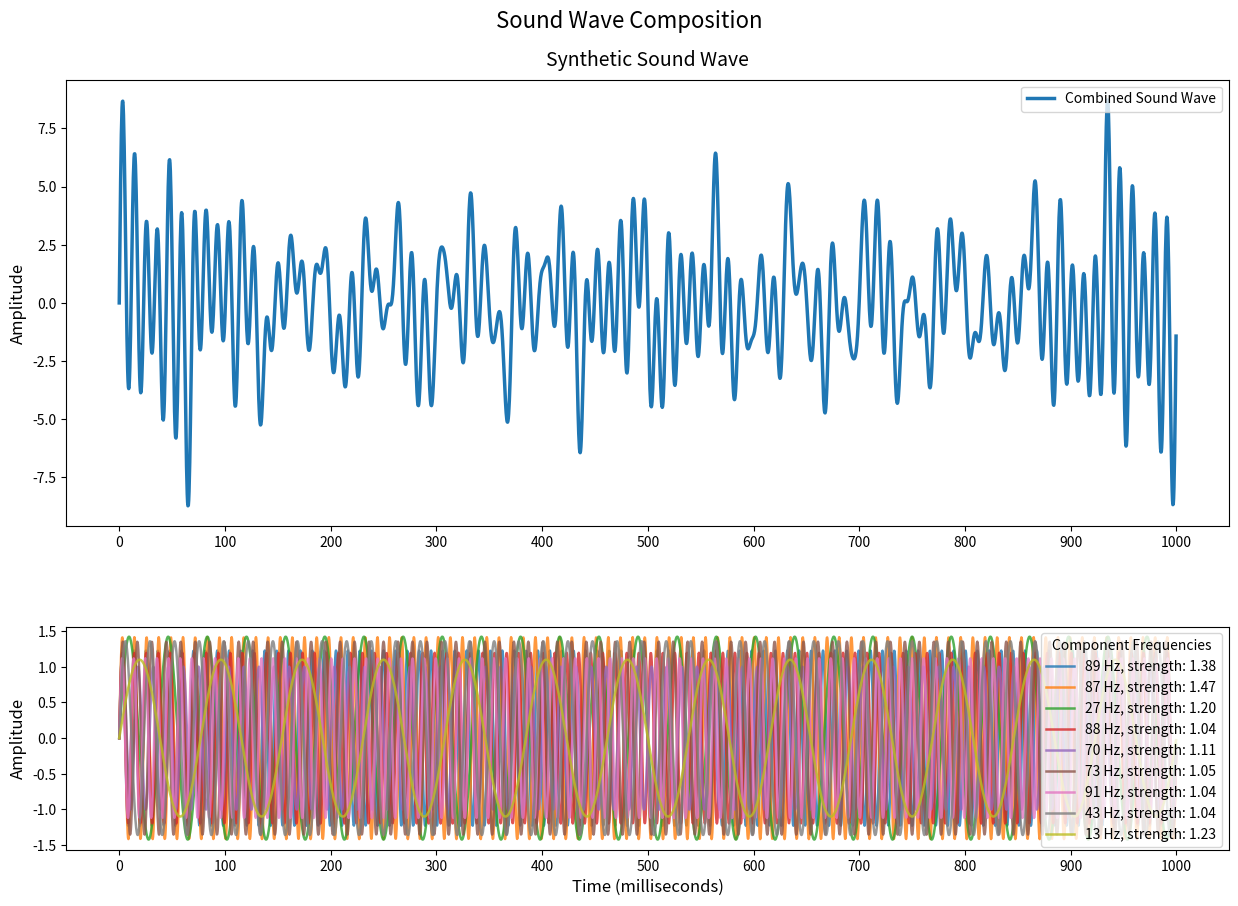
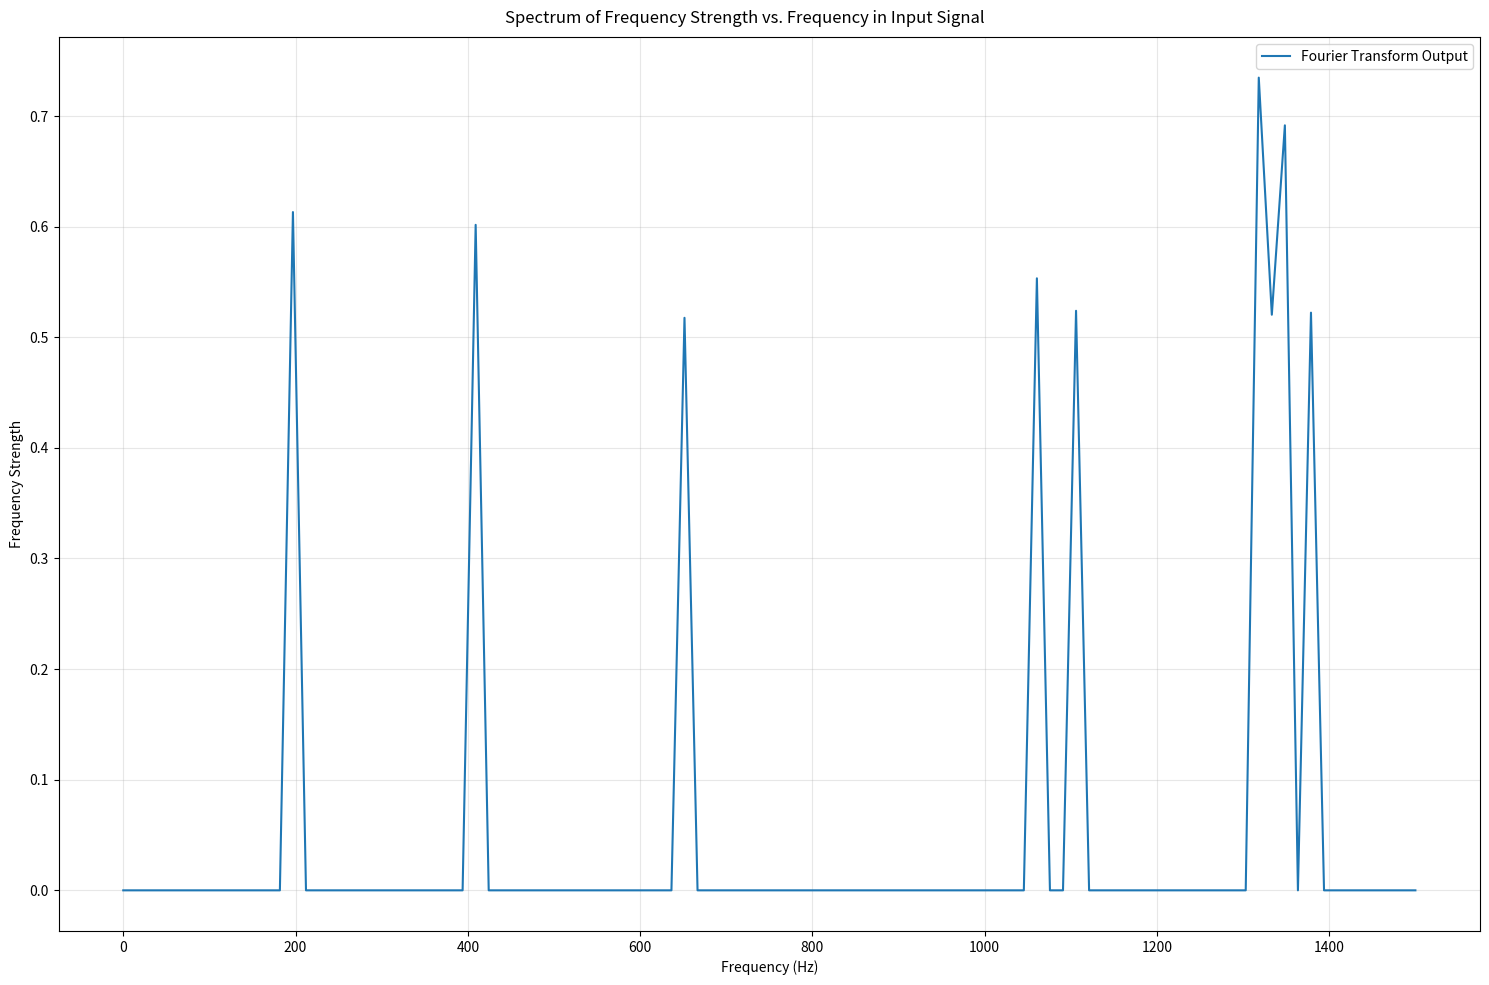

These figures' Python source, in order:
import os
import math
import numpy as np
import pandas as pd
import matplotlib.pyplot as plt
import random

# Constants
DURATION = 1  # in seconds
SAMPLE_RATE = 3000  # in Hz
RANGE = 100  # Frequency range
TIME_POINTS = np.arange(0, DURATION, 1 / SAMPLE_RATE)


def get_frequency(frequency: int, multiplier=None):
    if multiplier is None:
        amplitude = 1 + (np.random.random() * 0.5)
    else:
        amplitude = multiplier

    return amplitude * np.sin(2 * np.pi * int(frequency) * TIME_POINTS)


def get_frequency_matrix():
    """Generate a matrix of sine waves for Fourier transformation."""
    frequencies = [
        get_frequency(i) for i in range(1, RANGE + 1)
    ]
    return pd.DataFrame(frequencies)


class Signal:

    def __init__(self):
        self.signal = np.zeros_like(TIME_POINTS)
        self.frequencies = []

    def add_frequency(self, frequency: int, multiplier=None):
        if multiplier is None:
            amplitude = 1 + (np.random.random() * 0.5)
        else:
            amplitude = multiplier

        self.signal += amplitude * np.sin(2 * np.pi * int(frequency) * TIME_POINTS)
        self.frequencies.append((int(frequency), amplitude))

    def add_random_frequencies(self, count=5):
        for i in range(count):
            self.add_frequency(random.random() * RANGE)

    def set_gaussian_sound(self, length=SAMPLE_RATE*DURATION, std_dev=1):
        gaussian_length = length
        mean = gaussian_length // 2

        # Initialize array with zeros
        array = np.zeros(length)

        # Indices for the Gaussian curve
        start = (length - gaussian_length) // 2
        end = start + gaussian_length

        # Generate Gaussian curve
        x = np.arange(gaussian_length)
        gaussian = np.exp(-0.5 * ((x - mean) / std_dev) ** 2)

        # Place the Gaussian in the middle of the array
        array[start:end] = gaussian
        self.frequencies = []
        self.signal = array

    # def set_clap_sound(self, length=(SAMPLE_RATE * DURATION)):
    #     wv = list(np.zeros(length))
    #     wv[1] = 1
    #     self.frequencies = []
    #     self.signal = np.array(wv)
        # self.set_gaussian_sound(std_dev=1)

    # def set_clap_sound(self, length=(SAMPLE_RATE * DURATION)):
    #     # Create true impulse
    #     self.signal = np.zeros(length)
    #     middle_index = length // 2
    #     self.signal[middle_index] = 1.0
    #     self.frequencies = []

    def set_clap_sound(self, length=(SAMPLE_RATE * DURATION)):
        # Create a true impulse
        self.signal = np.zeros_like(TIME_POINTS)
        middle_index = len(TIME_POINTS) // 2
        self.signal[middle_index] = 1.0  # Single spike
        self.frequencies = []  # Clear any previous frequencies

    def plot(self):
        # Create figure and axes with specific height ratios
        fig, (ax1, ax2) = plt.subplots(2, 1, figsize=(15, 10),
                                       gridspec_kw={'height_ratios': [2, 1]})

        time_ms = TIME_POINTS * 1000

        # Plot main sound wave
        ax1.plot(time_ms, self.signal, label="Combined Sound Wave",
                 color='#1f77b4', linewidth=2.5)
        ax1.set_title("Synthetic Sound Wave", fontsize=14, pad=10)

        # Plot component frequencies
        colors = plt.cm.rainbow(np.linspace(0, 1, len(self.frequencies)))
        for freq, color in zip(self.frequencies, colors):
            ax2.plot(time_ms, get_frequency(freq[0]),
                     label=f"{freq[0]} Hz, strength: {freq[1]:.2f}", alpha=0.8,
                     linewidth=1.8)

        ax1.set_ylabel("Amplitude", fontsize=12)
        ax2.set_ylabel("Amplitude", fontsize=12)
        ax2.set_xlabel("Time (milliseconds)", fontsize=12)

        ax1.set_xticks(np.linspace(0, 1000, 11))
        ax2.set_xticks(np.linspace(0, 1000, 11))

        ax1.legend(fontsize=10, loc="upper right")
        ax2.legend(fontsize=10, title="Component Frequencies", loc="upper right")

        fig.suptitle("Sound Wave Composition", fontsize=16, y=0.95)

        plt.subplots_adjust(hspace=0.3)

        # plt.show()
        plt.savefig("plt.png")


class FourierTransform:
    def __init__(self, signal: Signal):
        self.signal = signal

        self.frequency_matrix = get_frequency_matrix()

    # def compute_frequencies(self):
    #     return self.signal.signal @ self.frequency_matrix.T
    # def compute_frequencies(self):
    #     # Add normalization factor
    #     dt = 1 / SAMPLE_RATE
    #     normalized_signal = self.signal.signal * dt
    #     return normalized_signal @ self.frequency_matrix.T / np.sqrt(2 * np.pi)
    #
    # def plot_computed_frequencies(self):
    #     fig, ax = plt.subplots(1, 1, figsize=(15, 10))
    #
    #     computed_frequencies = self.compute_frequencies()
    #     cf = list(computed_frequencies)
    #     majors = []
    #
    #     mx = max(cf)
    #     while mx > 1000:
    #         idx = cf.index(mx)
    #         majors.append(idx+1)
    #         cf[idx] = 0
    #         mx = max(cf)
    #
    #     ax.plot(computed_frequencies, label=f"Fourier Transform Output => {majors}")
    #
    #     ax.legend(loc="upper right")
    #
    #     ax.set_xlabel("Frequency (Hz)")
    #     ax.set_ylabel("Frequency Strength")
    #
    #     fig.suptitle("Spectrum of Frequency Strength vs. Frequency in Input Signal")
    #     fig.tight_layout()
    #     fig.savefig("transform.png")
    #     # fig.show()

    def compute_frequencies(self):
        # Use numpy's FFT instead of manual matrix multiplication
        ft = np.fft.fft(self.signal.signal)
        # Get the magnitude spectrum
        magnitude_spectrum = np.abs(ft[:RANGE])  # Only take first RANGE frequencies
        # Normalize
        magnitude_spectrum = magnitude_spectrum / len(self.signal.signal)
        return magnitude_spectrum

    def plot_computed_frequencies(self):
        fig, ax = plt.subplots(1, 1, figsize=(15, 10))

        computed_frequencies = self.compute_frequencies()

        # Create frequency axis
        freq_axis = np.linspace(0, SAMPLE_RATE / 2, len(computed_frequencies))

        ax.plot(freq_axis, computed_frequencies,
                label="Fourier Transform Output")

        ax.legend(loc="upper right")
        ax.set_xlabel("Frequency (Hz)")
        ax.set_ylabel("Frequency Strength")
        ax.grid(True, alpha=0.3)

        fig.suptitle("Spectrum of Frequency Strength vs. Frequency in Input Signal")
        fig.tight_layout()
        fig.savefig("transform.png")

    def _plot_freq_matrix(self):
        frequencies = [1, 10, 50, 100]

        # Create figure with specific height ratios (all equal in this case)
        fig, axes = plt.subplots(len(frequencies), 1, figsize=(15, 8), sharex=True)

        # Use a pleasing color palette
        colors = ['#2C3E50', '#E74C3C', '#27AE60', '#8E44AD']

        for i, freq in enumerate(frequencies):
            ax = axes[i]
            ax.plot(TIME_POINTS * 1000, self.frequency_matrix.iloc[freq - 1],
                    color=colors[i],
                    linewidth=1.5,
                    label=f'{freq} Hz')

            # Clean up each subplot
            ax.spines['top'].set_visible(False)
            ax.spines['right'].set_visible(False)
            ax.spines['left'].set_visible(False)

            # Remove y ticks since amplitude is normalized
            ax.set_yticks([])

            # Add minimal title and legend
            ax.set_title(f'{freq} Hz', loc='right', fontsize=10)

            # Set consistent y limits
            ax.set_ylim(-1.5, 1.5)

        # Only add x-label to bottom plot
        axes[-1].set_xlabel('Time (milliseconds)')

        # Adjust spacing between subplots
        plt.subplots_adjust(hspace=0.1)
        plt.suptitle("Frequencies 1, 5, 50, 100 from Frequency Matrix")
        plt.tight_layout()
        plt.savefig("freq_mat.png")
        # plt.show()


if __name__ == "__main__":
    sound = Signal()
    sound.add_random_frequencies(count=9)
    # sound.set_clap_sound()
    sound.plot()

    ft = FourierTransform(sound)
    ft.plot_computed_frequencies()



